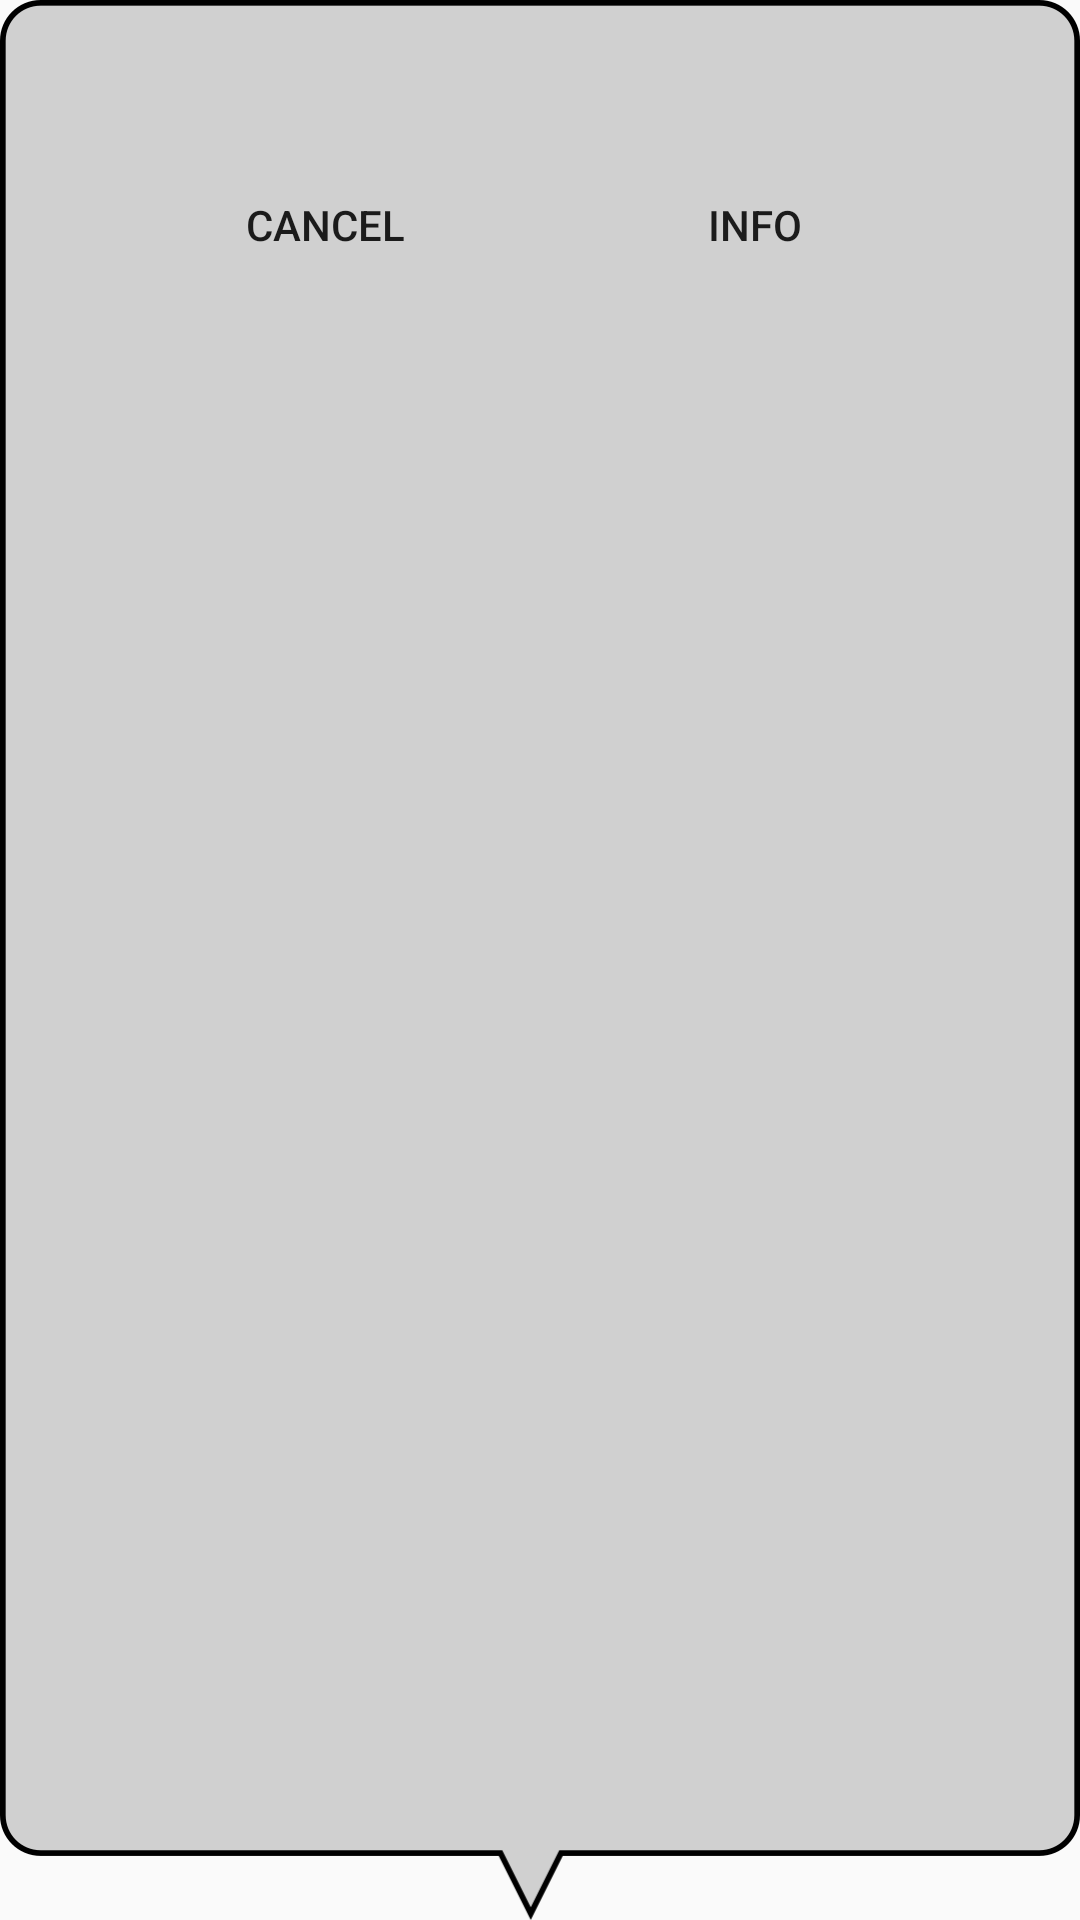

Here is an Android app screen rendered from its layout file. Give the layout XML and the strings, colors and styles it references.
<!-- AndroidManifest.xml: application theme AppTheme -->
<!-- res/layout/bubble.xml -->
<?xml version="1.0" encoding="UTF-8"?>
<androidx.constraintlayout.widget.ConstraintLayout
    xmlns:android="http://schemas.android.com/apk/res/android"
    xmlns:app="http://schemas.android.com/apk/res-auto"
    android:layout_width="wrap_content"
    android:layout_height="wrap_content"
    android:background="@drawable/bubble">

    <TextView
        android:id="@+id/bubble_title"
        android:layout_width="0dp"
        android:layout_height="wrap_content"
        android:layout_marginStart="5dp"
        android:textColor="#000000"
        android:textSize="18sp"
        app:layout_constraintStart_toStartOf="parent"
        app:layout_constraintEnd_toEndOf="parent"
        app:layout_constraintTop_toTopOf="parent" />

    <TextView
        android:id="@+id/bubble_description"
        android:layout_width="0dp"
        android:layout_height="wrap_content"
        android:layout_marginStart="5dp"
        android:textColor="#000000"
        app:layout_constraintStart_toStartOf="parent"
        app:layout_constraintEnd_toEndOf="parent"
        app:layout_constraintTop_toBottomOf="@+id/bubble_title" />

    <Button
        android:id="@+id/bubble_cancel"
        style="@style/Widget.AppCompat.Button.Borderless"
        android:layout_width="wrap_content"
        android:layout_height="wrap_content"
        android:text="@string/cancel"
        app:layout_constraintEnd_toStartOf="@+id/bubble_moreinfo"
        app:layout_constraintHorizontal_bias="0.5"
        app:layout_constraintStart_toStartOf="parent"
        app:layout_constraintTop_toBottomOf="@+id/bubble_description" />

    <Button
        android:id="@+id/bubble_moreinfo"
        style="@style/Widget.AppCompat.Button.Borderless"
        android:layout_width="wrap_content"
        android:layout_height="wrap_content"
        android:text="@string/info"
        app:layout_constraintEnd_toEndOf="parent"
        app:layout_constraintHorizontal_bias="0.5"
        app:layout_constraintStart_toEndOf="@+id/bubble_cancel"
        app:layout_constraintTop_toBottomOf="@+id/bubble_description" />

    
    <ImageView
        android:id="@+id/bubble_image"
        android:layout_width="wrap_content"
        android:layout_height="wrap_content"
        android:contentDescription="@string/unused"
        android:visibility="gone"
        app:layout_constraintBottom_toBottomOf="parent"
        app:layout_constraintEnd_toEndOf="parent" />

    
    <TextView
        android:id="@+id/bubble_subdescription"
        android:layout_width="wrap_content"
        android:layout_height="wrap_content"
        android:visibility="gone"
        app:layout_constraintBottom_toBottomOf="parent"
        app:layout_constraintEnd_toEndOf="parent" />

</androidx.constraintlayout.widget.ConstraintLayout>
<!-- resources referenced by this layout -->
<resources>
  <string name="cancel">Cancel</string>
  <string name="info">Info</string>
  <string name="unused">Unused</string>
  <style name="AppTheme" parent="Theme.AppCompat.DayNight.NoActionBar">
          <item name="colorPrimary">@color/colorPrimary</item>
      </style>
  <color name="colorPrimary">#96B4FF</color>
</resources>
